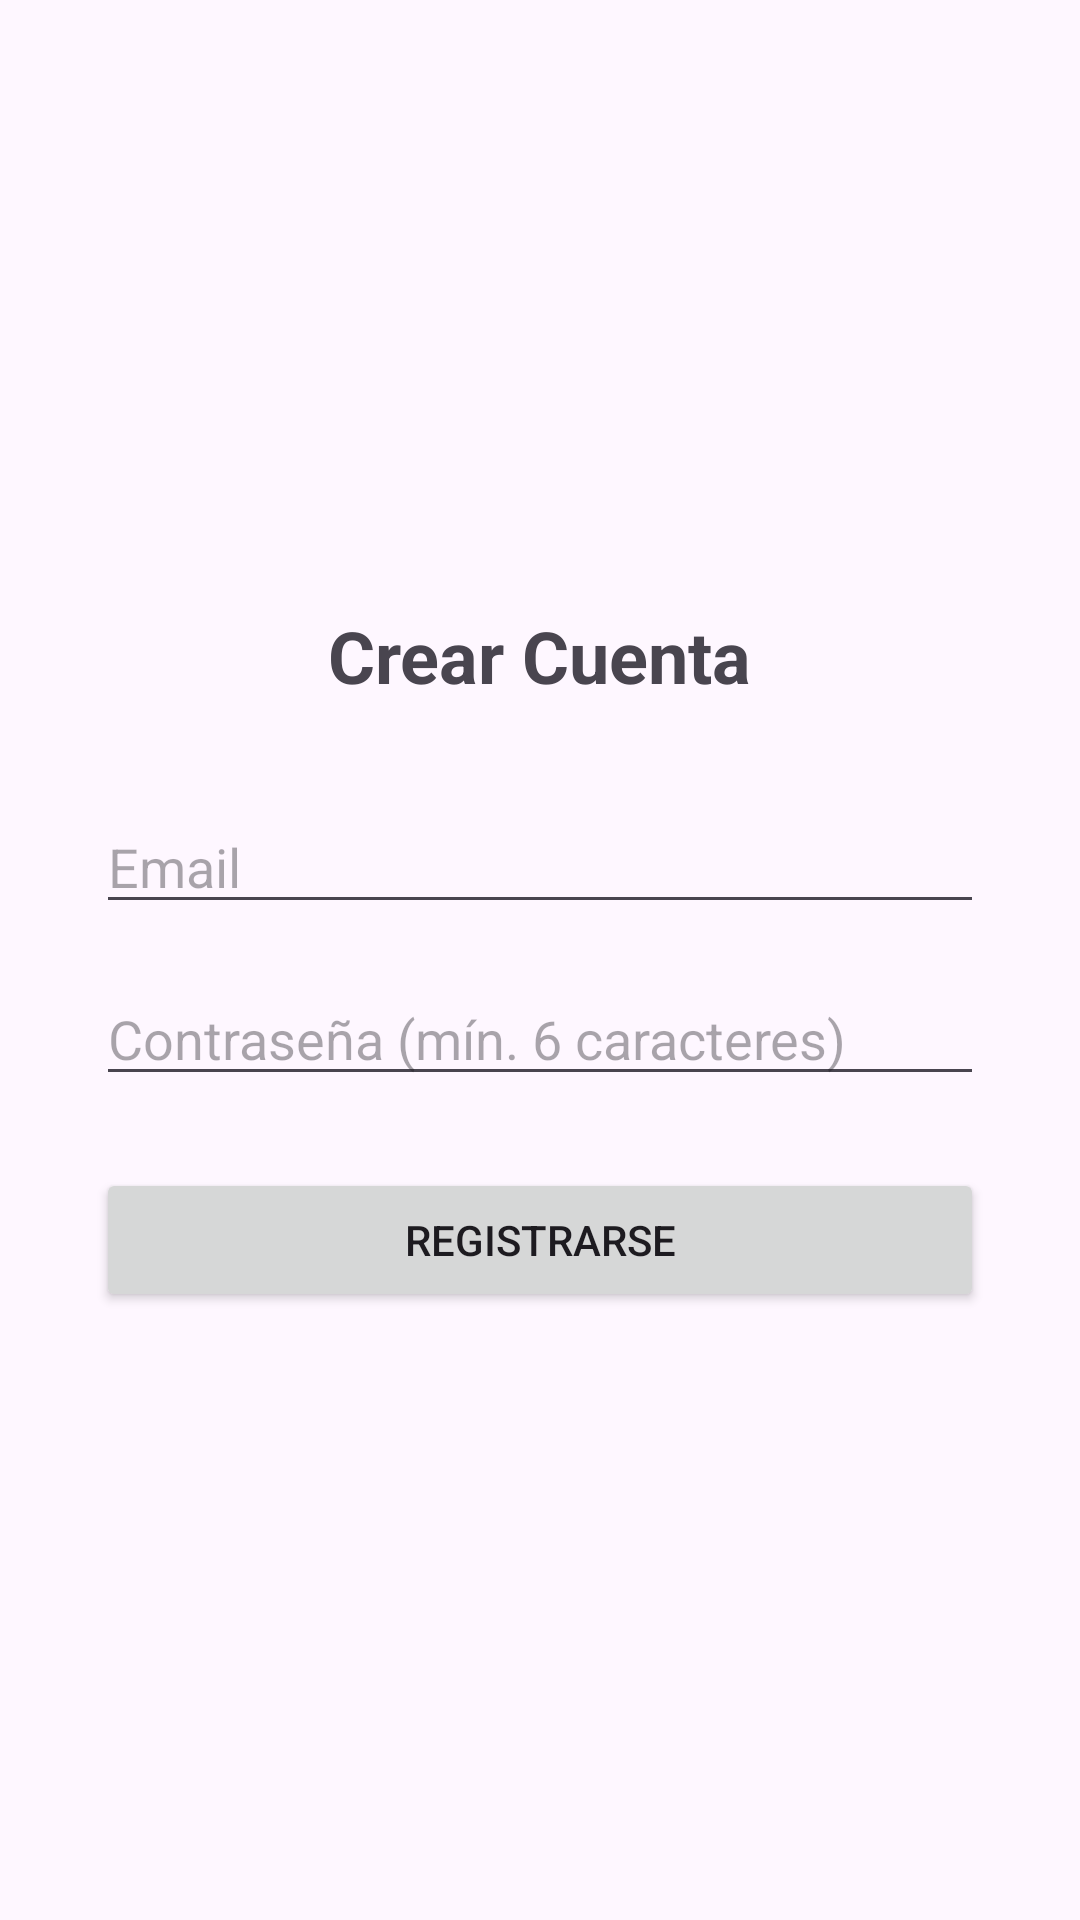

The Android layout XML behind this screen, and the referenced resources:
<!-- AndroidManifest.xml: application theme Theme.Practica -->
<!-- res/layout/register_login.xml -->
<?xml version="1.0" encoding="utf-8"?>
<LinearLayout xmlns:android="http://schemas.android.com/apk/res/android"
    android:id="@+id/register_layout"
    android:layout_width="match_parent"
    android:layout_height="match_parent"
    android:orientation="vertical"
    android:gravity="center"
    android:padding="32dp">

    <TextView
        android:layout_width="wrap_content"
        android:layout_height="wrap_content"
        android:text="Crear Cuenta"
        android:textSize="24sp"
        android:textStyle="bold"
        android:layout_marginBottom="32dp"/>

    <EditText
        android:id="@+id/et_email"
        android:layout_width="match_parent"
        android:layout_height="wrap_content"
        android:hint="Email"
        android:inputType="textEmailAddress"
        android:layout_marginBottom="16dp"/>

    <EditText
        android:id="@+id/et_password"
        android:layout_width="match_parent"
        android:layout_height="wrap_content"
        android:hint="Contraseña (mín. 6 caracteres)"
        android:inputType="textPassword"
        android:layout_marginBottom="24dp"/>

    <Button
        android:id="@+id/btn_registro"
        android:layout_width="match_parent"
        android:layout_height="wrap_content"
        android:text="Registrarse"/>

    <ProgressBar
        android:id="@+id/progress_bar"
        android:layout_width="wrap_content"
        android:layout_height="wrap_content"
        android:visibility="gone"
        android:layout_marginTop="16dp"/>

</LinearLayout>
<!-- resources referenced by this layout -->
<resources>
  <style name="Theme.Practica" parent="Base.Theme.Practica" />
  <style name="Base.Theme.Practica" parent="Theme.Material3.DayNight.NoActionBar">
          
          
      </style>
</resources>
